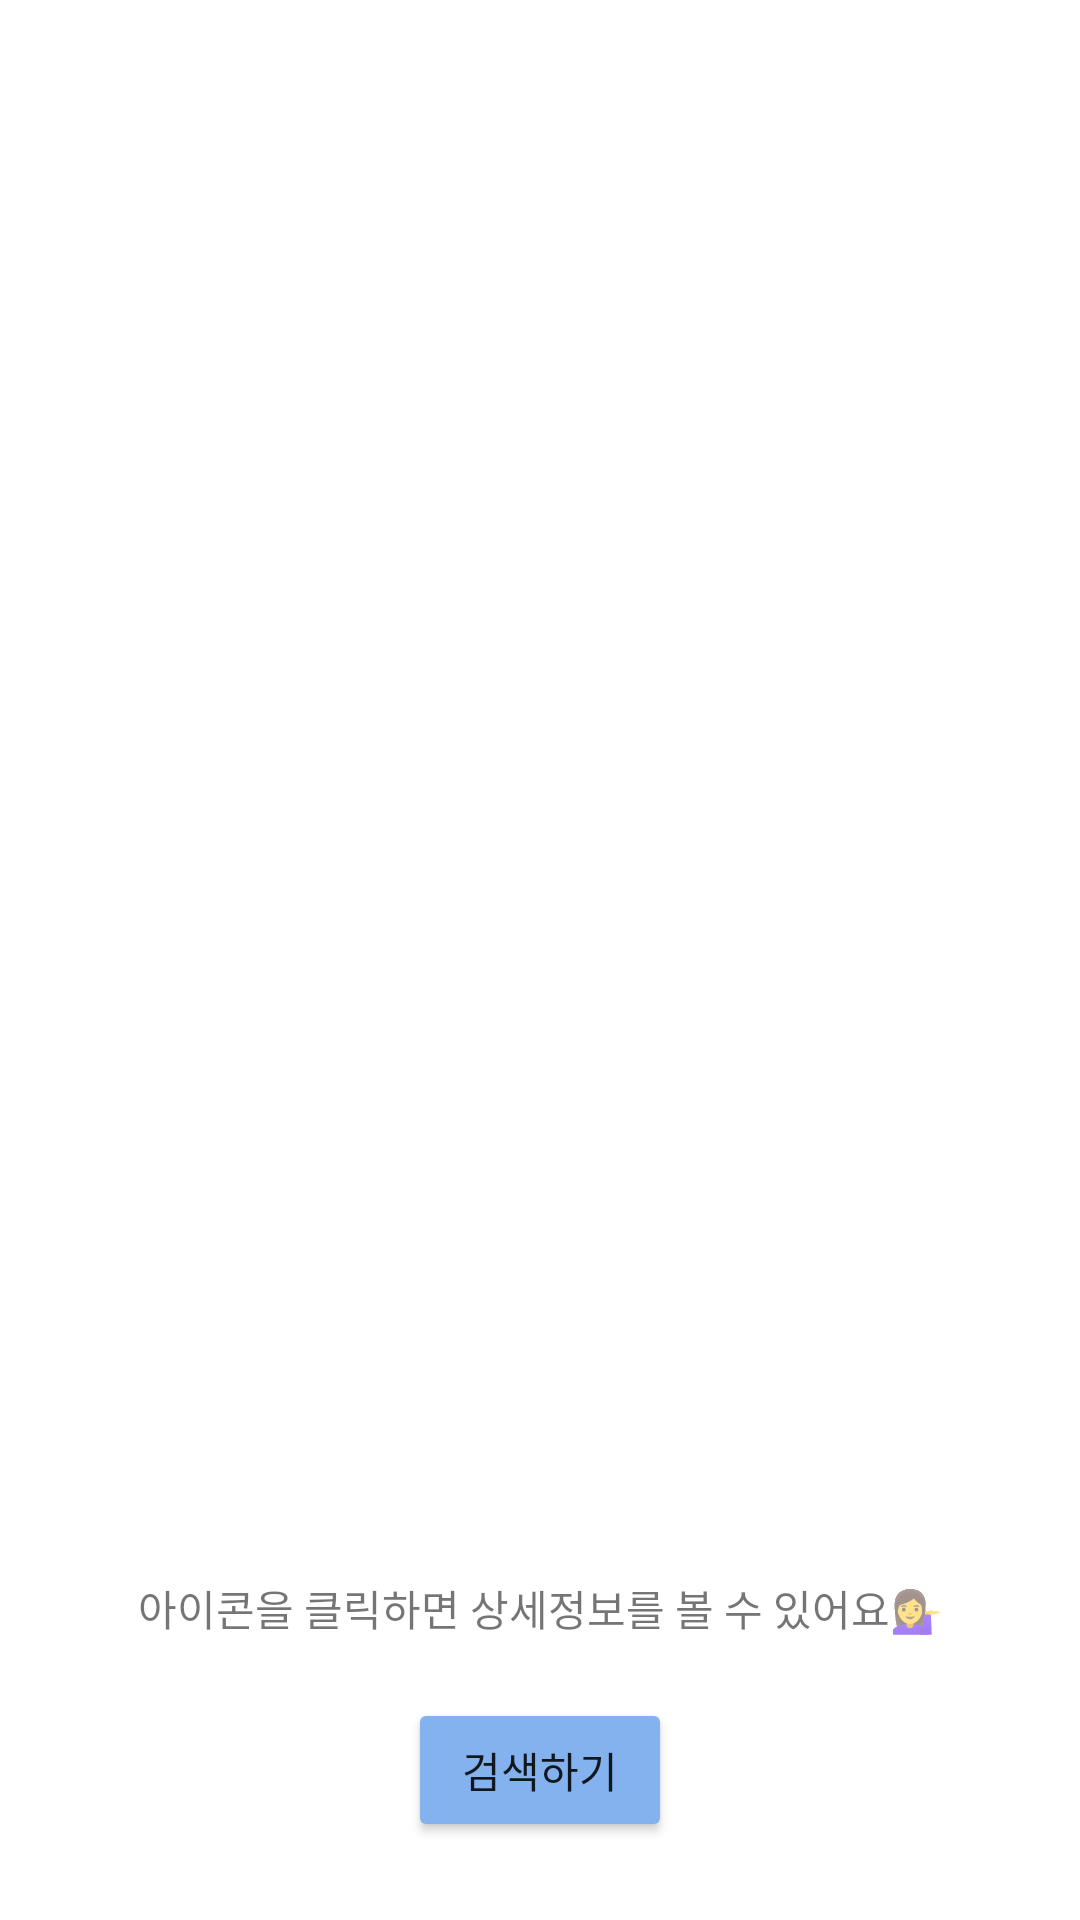

This screen was rendered from an Android layout file. Write that file and the resources it references.
<!-- AndroidManifest.xml: application theme Theme.WearToGo -->
<!-- res/layout/fragment_main.xml -->
<?xml version="1.0" encoding="utf-8"?>
<androidx.appcompat.widget.LinearLayoutCompat
    xmlns:android="http://schemas.android.com/apk/res/android"
    xmlns:tools="http://schemas.android.com/tools"
    xmlns:app="http://schemas.android.com/apk/res-auto"
    android:layout_width="match_parent"
    android:layout_height="match_parent"
    android:orientation="vertical"
    android:layout_margin="20dp"
    tools:context=".view.main.MainFragment">

    <TextView
        android:id="@+id/tvLocation"
        android:layout_width="wrap_content"
        android:layout_height="wrap_content"
        android:layout_marginTop="130dp"
        android:textSize="30sp"
        android:gravity="center"
        android:layout_gravity="center"/>

    <androidx.constraintlayout.widget.ConstraintLayout
        android:layout_width="match_parent"
        android:layout_height="wrap_content"
        android:layout_marginTop="30dp">

        <ImageView
            android:id="@+id/ivWeather"
            android:layout_width="150dp"
            android:layout_height="150dp"
            android:layout_gravity="center"
            android:scaleType="centerCrop"
            app:layout_constraintEnd_toEndOf="parent"
            app:layout_constraintHorizontal_bias="0.135"
            app:layout_constraintStart_toStartOf="parent"
            app:layout_constraintTop_toTopOf="parent"/>

        <TextView
            android:id="@+id/tvTemp"
            android:layout_width="wrap_content"
            android:layout_height="wrap_content"
            android:layout_marginTop="16dp"
            android:layout_marginEnd="24dp"
            android:textSize="40sp"
            app:layout_constraintEnd_toEndOf="parent"
            app:layout_constraintHorizontal_bias="0.978"
            app:layout_constraintStart_toStartOf="@+id/ivWeather"
            app:layout_constraintTop_toTopOf="parent" />

        <TextView
            android:id="@+id/tvDescription"
            android:layout_width="wrap_content"
            android:layout_height="wrap_content"
            android:layout_marginTop="28dp"
            android:textSize="20sp"
            app:layout_constraintEnd_toEndOf="parent"
            app:layout_constraintStart_toEndOf="@+id/ivWeather"
            app:layout_constraintTop_toBottomOf="@+id/tvTemp" />


    </androidx.constraintlayout.widget.ConstraintLayout>


    <androidx.appcompat.widget.LinearLayoutCompat
        android:layout_width="match_parent"
        android:layout_height="wrap_content"
        android:orientation="horizontal"
        android:gravity="center"
        android:layout_marginTop="20dp">

        <ImageView
            android:id="@+id/ivInfo1"
            android:layout_width="100dp"
            android:layout_height="100dp"/>

        <ImageView
            android:id="@+id/ivInfo2"
            android:layout_width="100dp"
            android:layout_height="100dp"
            android:layout_marginStart="15dp"/>

        <ImageView
            android:id="@+id/ivInfo3"
            android:layout_width="100dp"
            android:layout_height="100dp"
            android:layout_marginStart="15dp"/>


    </androidx.appcompat.widget.LinearLayoutCompat>

    <TextView
        android:id="@+id/tvShowDescription"
        android:layout_width="wrap_content"
        android:layout_height="wrap_content"
        android:layout_gravity="center"
        android:textSize="15dp"
        android:layout_marginTop="10dp"
        android:layout_marginBottom="15dp"/>

    <TextView
        android:id="@+id/tvInfoClick"
        android:layout_width="wrap_content"
        android:layout_height="wrap_content"
        android:layout_gravity="center"
        android:text="아이콘을 클릭하면 상세정보를 볼 수 있어요💁‍♀"
        android:layout_marginTop="10dp"
        android:layout_marginBottom="20dp"/>


    <Button
        android:id="@+id/btnSearch"
        android:layout_width="wrap_content"
        android:layout_height="wrap_content"
        android:layout_gravity="center"
        android:backgroundTint="?attr/colorPrimaryVariant"
        android:text="검색하기"/>


</androidx.appcompat.widget.LinearLayoutCompat>
<!-- resources referenced by this layout -->
<resources>
  <style name="Theme.WearToGo" parent="Theme.MaterialComponents.DayNight.NoActionBar">
          
          <item name="colorPrimary">@color/main</item>
          <item name="colorPrimaryVariant">@color/main</item>
          <item name="colorOnPrimary">@color/white</item>
          
          <item name="colorSecondary">@color/main</item>
          <item name="colorSecondaryVariant">@color/main</item>
          <item name="colorOnSecondary">@color/black</item>
          
          <item name="android:statusBarColor">?attr/colorPrimaryVariant</item>
          
      </style>
  <color name="main">#83b2ee</color>
  <color name="white">#FFFFFFFF</color>
  <color name="black">#FF000000</color>
</resources>
